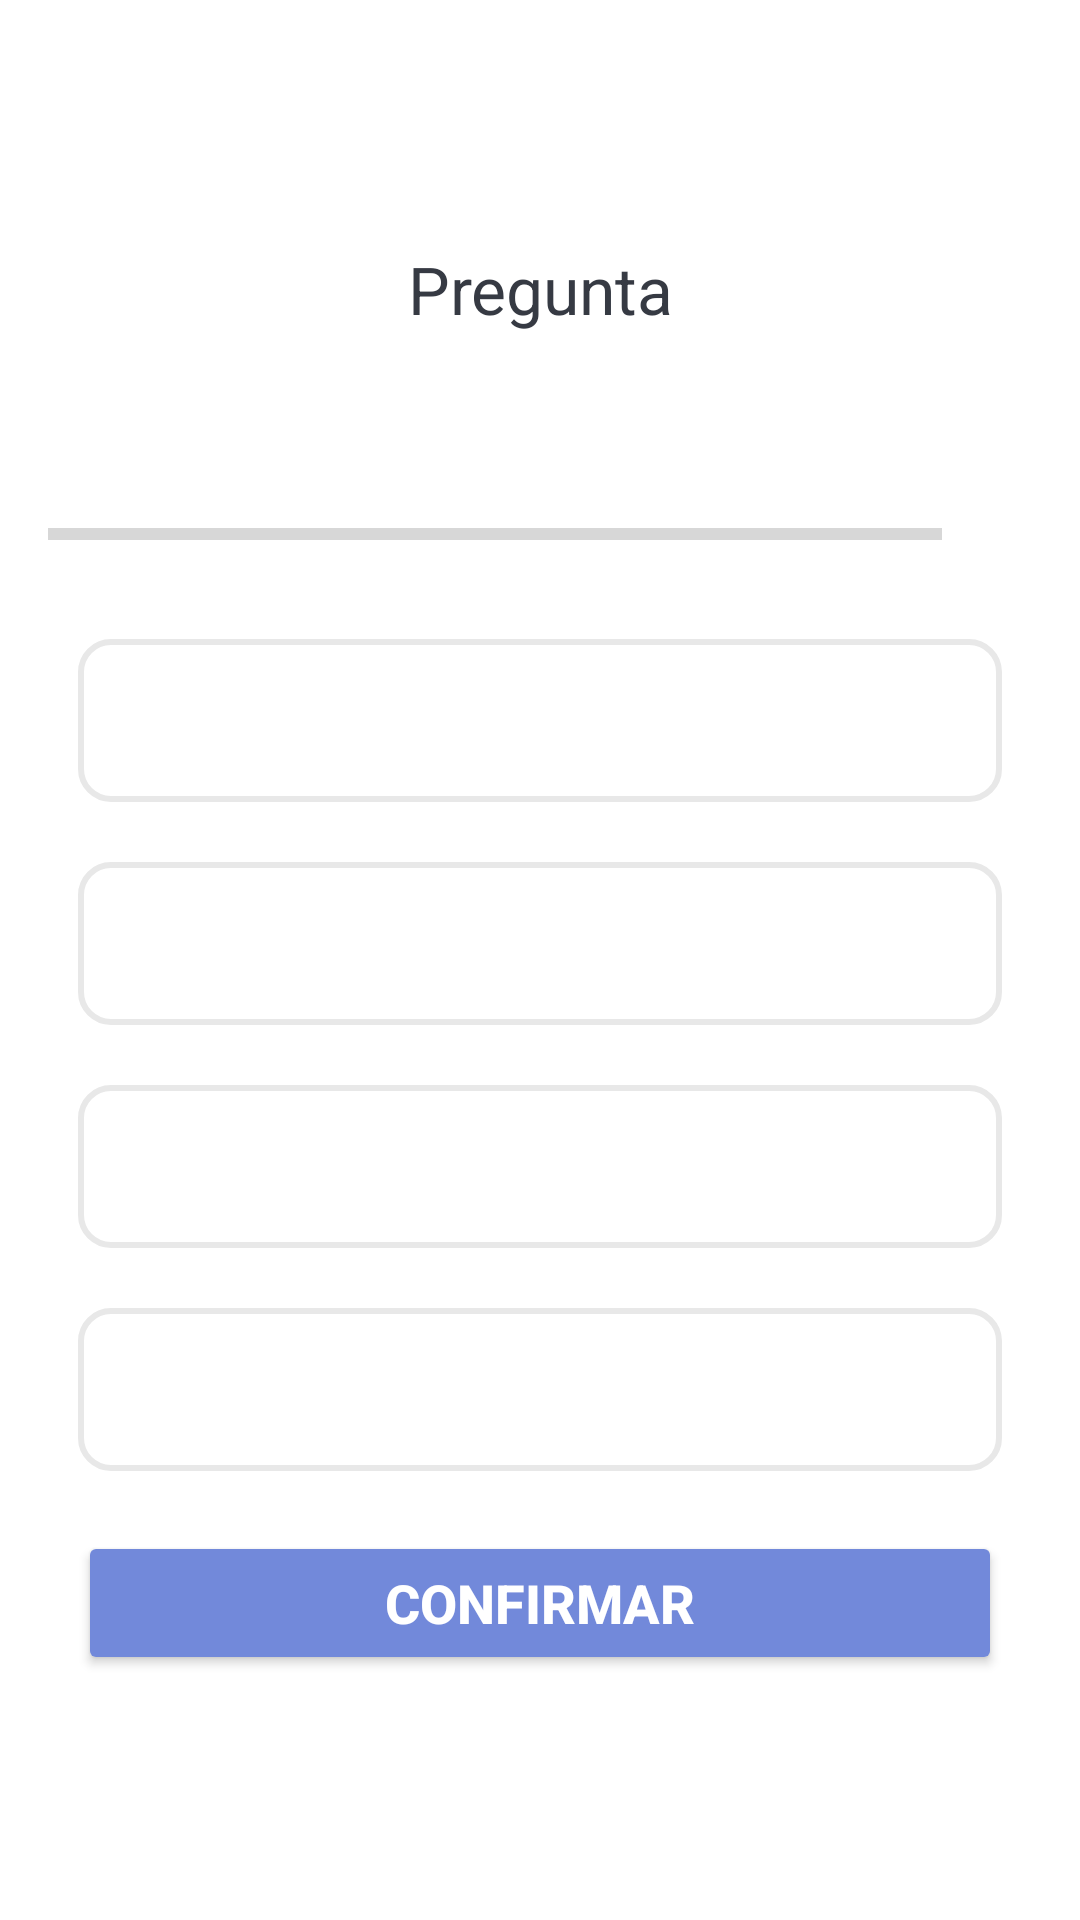

Write the Android layout XML for this screen, with the resource values it uses.
<!-- AndroidManifest.xml: application theme Theme.QuizAppEF -->
<!-- res/layout/activity_quiz_questions.xml -->
<?xml version="1.0" encoding="utf-8"?>
<ScrollView xmlns:android="http://schemas.android.com/apk/res/android"
    xmlns:app="http://schemas.android.com/apk/res-auto"
    xmlns:tools="http://schemas.android.com/tools"
    android:layout_width="match_parent"
    android:layout_height="match_parent"
    android:fillViewport="true"
    tools:context=".QuizQuestionsActivity">

    <LinearLayout
        android:layout_width="match_parent"
        android:layout_height="wrap_content"
        android:orientation="vertical"
        android:padding="16dp"
        android:gravity="center"
        >
        <TextView
            android:id="@+id/tv_question"
            android:layout_width="match_parent"
            android:layout_height="wrap_content"
            android:layout_margin="10dp"
            android:gravity="center"
            android:textColor="#363A43"
            android:textSize="22sp"
            android:text="Pregunta"/>
        <ImageView
            android:id="@+id/iv_image"
            android:layout_width="wrap_content"
            android:layout_height="wrap_content"
            android:layout_marginTop="16dp"
            android:contentDescription="image"
            android:src="@drawable/ic_flag_of_argentina"/>
        <LinearLayout
            android:id="@+id/ll_progress_details"
            android:layout_width="match_parent"
            android:layout_height="wrap_content"
            android:layout_marginTop="16dp"
            android:gravity="center_vertical"
            android:orientation="horizontal"
            >
            <ProgressBar
                android:id="@+id/progressBar"
                style="?android:attr/progressBarStyleHorizontal"
                android:layout_width="0dp"
                android:layout_height="wrap_content"
                android:layout_weight="1"
                android:max="10"
                android:minHeight="50dp"
                android:progress="0"
                android:indeterminate="false"/>
            <TextView
                android:id="@+id/tv_progress"
                android:layout_width="wrap_content"
                android:layout_height="wrap_content"
                android:gravity="center"
                android:padding="15dp"
                android:textColorHint="#7A8089"
                android:textSize="14sp"
                tools:text="0/10"/>
        </LinearLayout>

        <TextView
            android:id="@+id/tv_option_one"
            android:layout_width="match_parent"
            android:layout_height="wrap_content"
            android:layout_margin="10dp"
            android:background="@drawable/default_option_border_bg"
            android:gravity="center"
            android:padding="15dp"
            android:textColor="#7A8089"
            android:textSize="18sp"
            tools:text="Opción 1" />

        <TextView
            android:id="@+id/tv_option_two"
            android:layout_width="match_parent"
            android:layout_height="wrap_content"
            android:layout_marginStart="10dp"
            android:layout_marginTop="10dp"
            android:layout_marginEnd="10dp"
            android:layout_marginBottom="10dp"
            android:background="@drawable/default_option_border_bg"
            android:gravity="center"
            android:padding="15dp"
            android:textColor="#7A8089"
            android:textSize="18sp"
            tools:text="Opción 2" />

        <TextView
            android:id="@+id/tv_option_three"
            android:layout_width="match_parent"
            android:layout_height="wrap_content"
            android:layout_marginStart="10dp"
            android:layout_marginTop="10dp"
            android:layout_marginEnd="10dp"
            android:layout_marginBottom="10dp"
            android:background="@drawable/default_option_border_bg"
            android:gravity="center"
            android:padding="15dp"
            android:textColor="#7A8089"
            android:textSize="18sp"
            tools:text="Opción 3" />

        <TextView
            android:id="@+id/tv_option_four"
            android:layout_width="match_parent"
            android:layout_height="wrap_content"
            android:layout_marginStart="10dp"
            android:layout_marginTop="10dp"
            android:layout_marginEnd="10dp"
            android:layout_marginBottom="10dp"
            android:background="@drawable/default_option_border_bg"
            android:gravity="center"
            android:padding="15dp"
            android:textColor="#7A8089"
            android:textSize="18sp"
            tools:text="Opción 4" />
        <Button
            android:id="@+id/btn_submit"
            android:layout_width="match_parent"
            android:layout_height="wrap_content"
            android:layout_margin="10dp"
            android:backgroundTint="@color/btnbg"
            android:text="Confirmar"
            android:textColor="@color/white"
            android:textSize="18sp"
            android:textStyle="bold"/>
    </LinearLayout>

</ScrollView>
<!-- resources referenced by this layout -->
<resources>
  <color name="btnbg">#7289da</color>
  <color name="white">#FFFFFFFF</color>
  <!-- drawable default_option_border_bg (drawable) -->
  <?xml version="1.0" encoding="utf-8"?>
  <shape xmlns:android="http://schemas.android.com/apk/res/android"     android:shape="rectangle"
      >
      <stroke
          android:width="2dp"
          android:color="#E8E8E8"/>
      <solid android:color="@color/white"/>
      <corners android:radius="10dp"/>
  </shape>
  <style name="Theme.QuizAppEF" parent="Theme.MaterialComponents.DayNight.DarkActionBar">
          
          <item name="colorPrimary">@color/purple_500</item>
          <item name="colorPrimaryVariant">@color/purple_700</item>
          <item name="colorOnPrimary">@color/white</item>
          
          <item name="colorSecondary">@color/teal_200</item>
          <item name="colorSecondaryVariant">@color/teal_700</item>
          <item name="colorOnSecondary">@color/black</item>
          
          <item name="android:statusBarColor" tools:targetApi="l">?attr/colorPrimaryVariant</item>
          
      </style>
  <color name="purple_500">#FF6200EE</color>
  <color name="purple_700">#FF3700B3</color>
  <color name="teal_200">#FF03DAC5</color>
  <color name="teal_700">#FF018786</color>
  <color name="black">#FF000000</color>
</resources>
